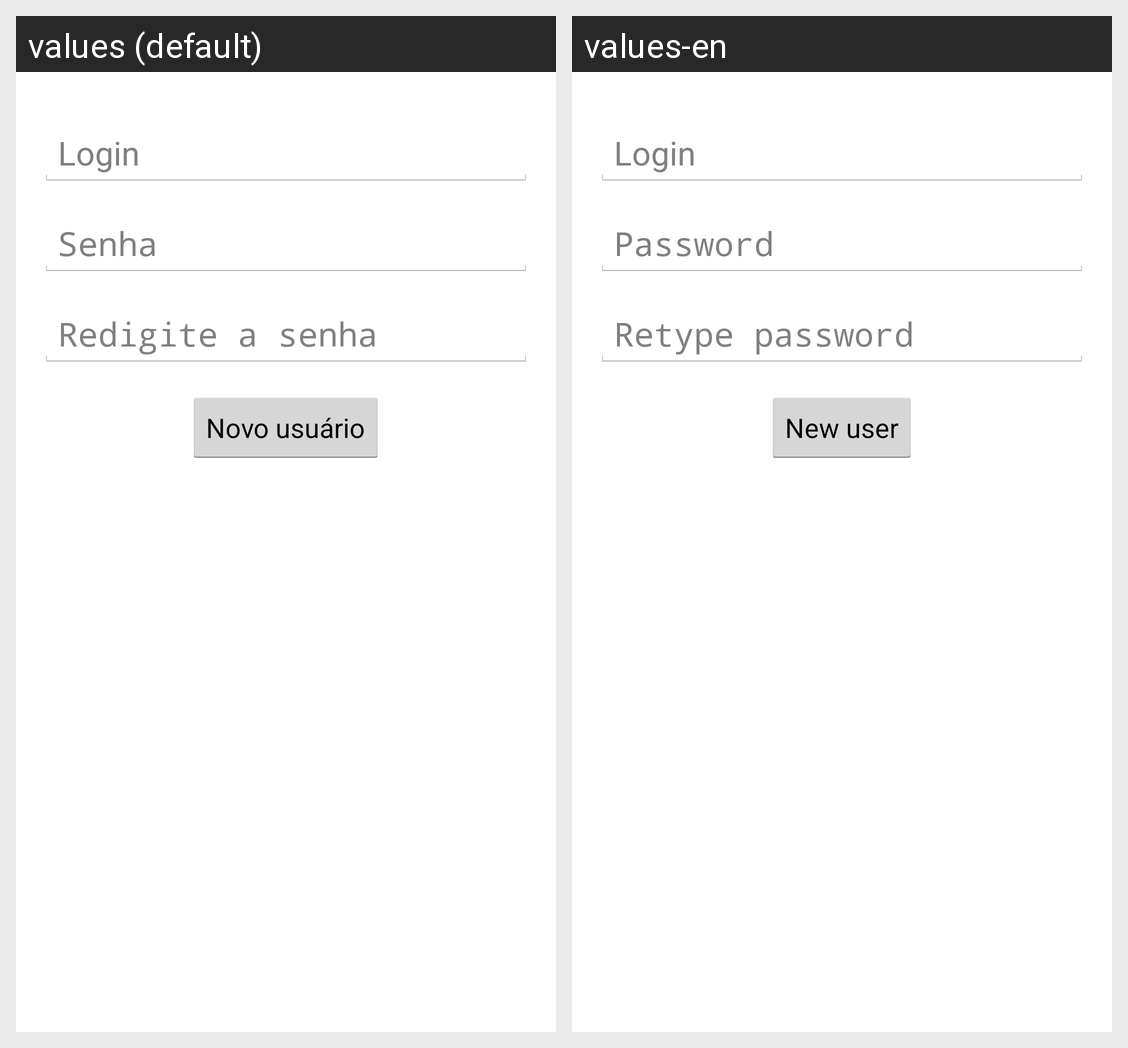

This grid shows one Android layout under two languages. Give, for every string resource on the screen, its name, the default text and each shown locale's text.
Android screen res/layout/novo_usuario.xml rendered under 2 locales, left to right: values (default), values-en. Device: Nexus 5 (rendered at 1080×1920; each locale shown at half size, 540×960, under a caption strip naming it); theme AppTheme.
Strings drawn on this screen, with the default value and each locale's value (text and hints the layout hard-codes, and strings that could not be matched under every locale, appear in the picture but are not listed):

login
  values: Login
  values-en: Login

senha
  values: Senha
  values-en: Password

senha2
  values: Redigite a senha
  values-en: Retype password

novo_usuario
  values: Novo usuário
  values-en: New user
